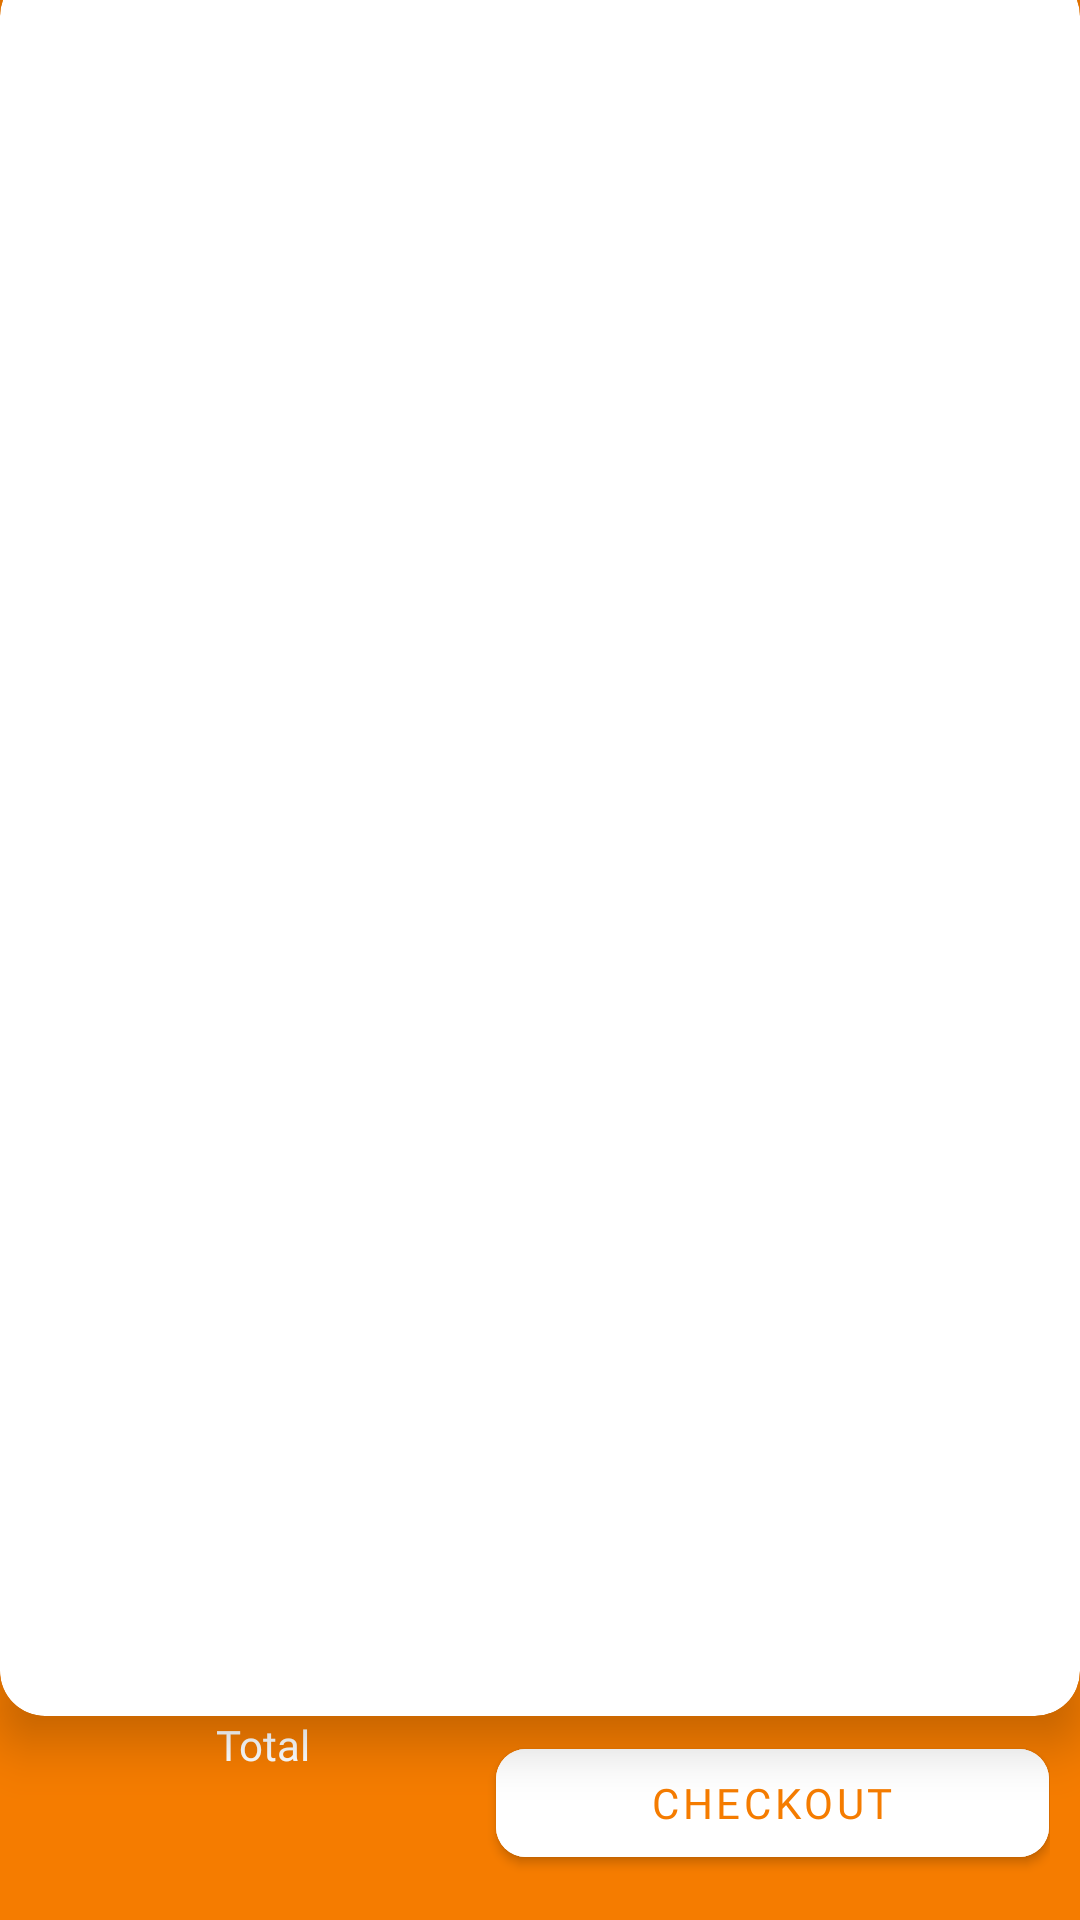

Write the Android layout XML for this screen, with the resource values it uses.
<!-- AndroidManifest.xml: application theme Theme.ShopUs -->
<!-- res/layout/fragment_cart.xml -->
<?xml version="1.0" encoding="utf-8"?>
<FrameLayout xmlns:android="http://schemas.android.com/apk/res/android"
    xmlns:app="http://schemas.android.com/apk/res-auto"
    xmlns:tools="http://schemas.android.com/tools"
    android:layout_width="match_parent"
    android:layout_height="match_parent"
    tools:context=".ui.cart.CartFragment">

    <LinearLayout
        android:layout_width="match_parent"
        android:layout_height="match_parent"
        android:background="@color/purple_700"
        android:orientation="vertical">

        <com.google.android.material.card.MaterialCardView
            android:layout_width="match_parent"
            android:layout_height="0dp"
            android:layout_marginTop="-10dp"
            android:layout_weight="10"
            app:cardCornerRadius="15dp"
            app:cardElevation="10dp">

            <androidx.recyclerview.widget.RecyclerView
                android:id="@+id/recyclerView"
                android:layout_width="match_parent"
                android:layout_height="match_parent"
                android:layout_marginTop="10dp"
                android:padding="3dp"
                tools:listitem="@layout/raw_cart" />
        </com.google.android.material.card.MaterialCardView>

        <LinearLayout
            android:layout_width="match_parent"
            android:layout_height="0dp"
            android:layout_weight="1"
            android:gravity="center_vertical"
            android:paddingLeft="10dp"
            android:paddingRight="10dp">

            <LinearLayout
                android:layout_width="wrap_content"
                android:layout_height="wrap_content"
                android:layout_weight="1"
                android:gravity="center"
                android:orientation="vertical">

                <TextView
                    style="@style/bodyTextWhite"
                    android:text="Total"
                    android:textColor="@color/white" />

                <TextView
                    android:id="@+id/total_money"
                    style="@style/headerText"
                    android:textSize="35sp"
                    />
            </LinearLayout>

            <com.google.android.material.button.MaterialButton
                android:layout_width="wrap_content"
                android:layout_height="wrap_content"
                android:layout_weight="0.7"
                android:backgroundTint="@color/white"
                android:fontFamily="@font/concert_one"
                android:text="Checkout"
                android:padding="8dp"
                android:textColor="@color/purple_700"
                app:cornerRadius="10dp" />
        </LinearLayout>
    </LinearLayout>

</FrameLayout>
<!-- res/layout/raw_cart.xml (included above) -->
<?xml version="1.0" encoding="utf-8"?>
<androidx.cardview.widget.CardView xmlns:android="http://schemas.android.com/apk/res/android"
    xmlns:app="http://schemas.android.com/apk/res-auto"
    xmlns:tools="http://schemas.android.com/tools"
    android:layout_width="match_parent"
    android:layout_height="wrap_content"
    android:layout_margin="5dp"
    app:cardCornerRadius="5dp"
    app:cardElevation="10dp">

    <LinearLayout
        android:layout_width="match_parent"
        android:layout_height="wrap_content"
        android:layout_marginLeft="5dp"
        android:layout_marginRight="5dp"
        android:gravity="center"
        android:orientation="horizontal">

        <ImageView
            android:id="@+id/cart_imageview"
            android:layout_width="0dp"
            android:layout_height="120dp"
            android:layout_weight="1"
            android:scaleType="centerInside"
            tools:srcCompat="@tools:sample/avatars" />


        <LinearLayout
            android:layout_width="0dp"
            android:layout_height="wrap_content"
            android:layout_margin="10dp"
            android:layout_weight="2"
            android:orientation="vertical">

            <TextView
                android:id="@+id/cart_name"
                style="@style/headerText"
                android:text="Apple 1 kg"
                android:textColor="@color/purple_700" />

            <TextView
                android:id="@+id/cart_price"
                style="@style/bodyText"
                android:text="per kg"
                android:textColor="#898888" />

            <TextView
                android:id="@+id/cart_total_price"
                style="@style/headerText"
                android:text="$20"
                android:textColor="@color/teal_200" />
        </LinearLayout>

        <LinearLayout
            android:layout_width="wrap_content"
            android:layout_height="match_parent"
            android:layout_weight="1"
            android:gravity="end"
            android:orientation="vertical">

            <ImageView
                android:id="@+id/delete_btn"
                android:layout_width="wrap_content"
                android:layout_height="wrap_content"
                android:layout_margin="16dp"
                android:src="@android:drawable/ic_delete"
                app:tint="@color/teal_200" />


            <LinearLayout
                android:id="@+id/edit_layout"
                android:layout_width="match_parent"
                android:layout_height="wrap_content"
                android:background="@color/purple_500"
                android:gravity="center"
                android:orientation="horizontal"
                android:padding="3dp">

                <TextView
                    android:id="@+id/sub_btn"
                    android:layout_width="wrap_content"
                    android:layout_height="wrap_content"
                    android:layout_weight="1"
                    android:gravity="center"
                    android:text="-"
                    android:textColor="@color/white"
                    android:textSize="25sp" />

                <TextView
                    android:id="@+id/cart_quantity"
                    android:layout_width="wrap_content"
                    android:layout_height="wrap_content"
                    android:layout_weight="1"
                    android:gravity="center"
                    android:text="1"
                    android:textColor="@color/white" />

                <TextView
                    android:id="@+id/add_btn"
                    android:layout_width="wrap_content"
                    android:layout_height="wrap_content"
                    android:layout_weight="1"
                    android:gravity="center"
                    android:text="+"
                    android:textColor="@color/white"
                    android:textSize="25sp" />
            </LinearLayout>


        </LinearLayout>

    </LinearLayout>

</androidx.cardview.widget.CardView>
<!-- resources referenced by this layout -->
<resources>
  <color name="purple_500">#FF9800</color>
  <color name="purple_700">#F57C00</color>
  <color name="teal_200">#388E3C</color>
  <color name="white">#FFFFFFFF</color>
  <style name="bodyText" parent="Theme.MaterialComponents.DayNight.DarkActionBar">
          <item name="android:layout_height">wrap_content</item>
          <item name="android:layout_width">wrap_content</item>
          <item name="fontFamily">@font/concert_one</item>
  
      </style>
  <style name="bodyTextWhite" parent="Theme.MaterialComponents.DayNight.DarkActionBar">
          <item name="android:layout_height">wrap_content</item>
          <item name="android:layout_width">wrap_content</item>
          <item name="android:textColor">@color/white</item>
          <item name="fontFamily">@font/concert_one</item>
  
      </style>
  <style name="headerText" parent="Theme.MaterialComponents.DayNight.DarkActionBar">
          <item name="android:layout_height">wrap_content</item>
          <item name="android:layout_width">wrap_content</item>
          <item name="android:textColor">@color/white</item>
          <item name="android:textSize">22sp</item>
          <item name="fontFamily">@font/concert_one</item>
      </style>
  <style name="Theme.ShopUs" parent="Theme.MaterialComponents.DayNight.DarkActionBar">
          
          <item name="fontFamily">@font/concert_one</item>
          <item name="colorPrimary">@color/purple_500</item>
          <item name="colorPrimaryVariant">@color/purple_700</item>
          <item name="colorOnPrimary">@color/white</item>
          
          <item name="colorSecondary">@color/teal_200</item>
          <item name="colorSecondaryVariant">@color/teal_700</item>
          <item name="colorOnSecondary">@color/black</item>
          
          <item name="android:statusBarColor" tools:targetApi="l">?attr/colorPrimaryVariant</item>
          
      </style>
  <color name="teal_700">#388E3C</color>
  <color name="black">#FF000000</color>
</resources>
